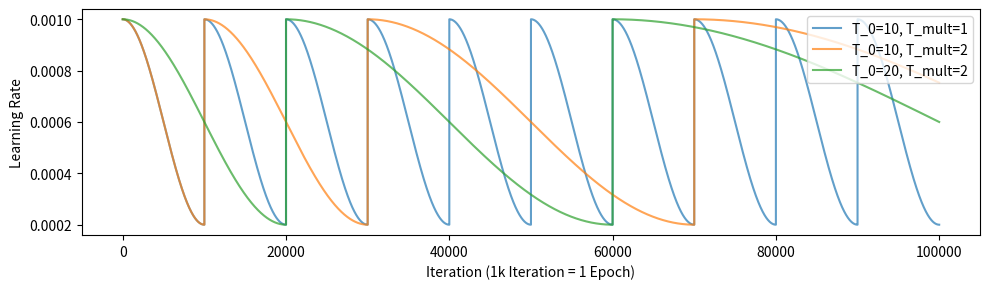

This figure's Python source:
import numpy as np
import matplotlib.pyplot as plt

learning_rate = 1e-3

def sgdr(learning_rate, epochs, iterations, T_i, T_mult):
    lr_max = learning_rate
    lr_min = learning_rate / 5
    lr_tmp = 0

    T_cur = 0

    lrs = []
    for epoch in range(epochs):
        for iteration in range(iterations):
            if(lr_tmp == lr_min):
                T_cur = 0
                if(epoch == 0): pass
                else:
                    T_i *= T_mult
            lr_tmp = lr_min + 0.5*(lr_max-lr_min)*(1+np.cos(T_cur/T_i*np.pi))
            lrs.append(lr_tmp)
            print("E:%3d, I:%4d |   T_cur:%.5f, LR:%.5f" %(epoch, iteration, T_cur/T_i, lr_tmp))
            T_cur = int(T_cur) + ((iteration+1) / iterations)
    return lrs

lrs1 = sgdr(learning_rate=1e-3, epochs=100, iterations=1000, T_i=10, T_mult=1)
lrs2 = sgdr(learning_rate=1e-3, epochs=100, iterations=1000, T_i=10, T_mult=2)
lrs3 = sgdr(learning_rate=1e-3, epochs=100, iterations=1000, T_i=20, T_mult=2)

plt.figure(figsize=(10, 3))
plt.plot(lrs1, label="T_0=10, T_mult=1", alpha=0.7)
plt.plot(lrs2, label="T_0=10, T_mult=2", alpha=0.7)
plt.plot(lrs3, label="T_0=20, T_mult=2", alpha=0.7)
plt.ylabel("Learning Rate")
plt.xlabel("Iteration (1k Iteration = 1 Epoch)")
plt.legend(loc="upper right")
plt.tight_layout()
plt.savefig("sample.png")
